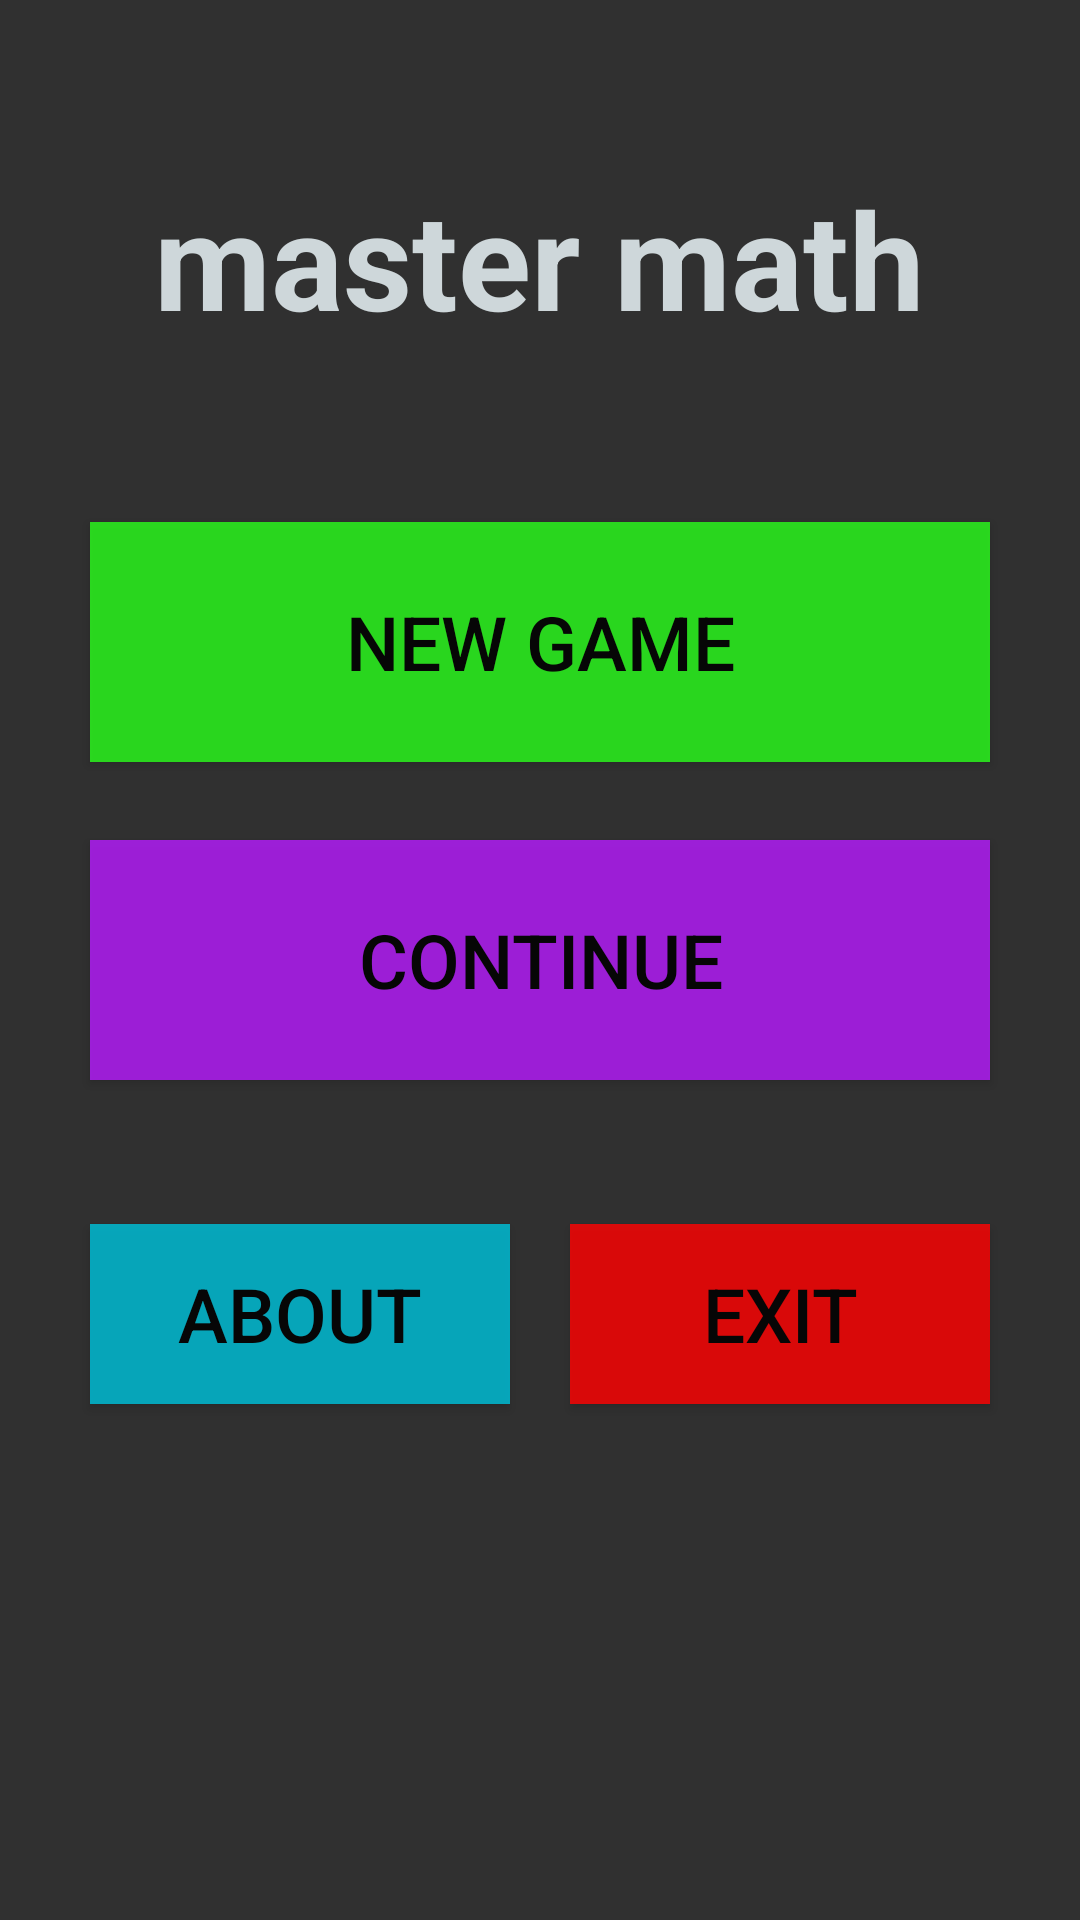

The Android layout XML behind this screen, and the referenced resources:
<!-- AndroidManifest.xml: application theme Theme.AppCompat.NoActionBar -->
<!-- res/layout/activity_main_menu.xml -->
<?xml version="1.0" encoding="utf-8"?>
<RelativeLayout xmlns:android="http://schemas.android.com/apk/res/android"
    xmlns:app="http://schemas.android.com/apk/res-auto"
    xmlns:tools="http://schemas.android.com/tools"
    android:id="@+id/activity_start_menu"
    android:layout_width="match_parent"
    android:layout_height="match_parent"
    android:background="@drawable/math"
    android:paddingBottom="@dimen/vertical_act_margin"
    android:paddingLeft="@dimen/horizontal_act_margin"

    android:paddingRight="@dimen/horizontal_act_margin"
    android:paddingTop="@dimen/vertical_act_margin"
    tools:context="com.emperia.isurup.mastermath.MainMenu">

    <TextView
        android:id="@+id/textView2"
        android:layout_width="wrap_content"
        android:layout_height="wrap_content"

        android:layout_alignParentTop="true"
        android:layout_centerHorizontal="true"
        android:layout_marginTop="39dp"

        android:text="master math"
        android:textColor="#CED7DA"
        android:textSize="45dp"
        android:textStyle="bold" />

    <Button
        android:id="@+id/btnExit"

        android:layout_width="140dp"
        android:layout_height="60dp"
        android:layout_alignEnd="@+id/btnContinue"
        android:layout_alignRight="@+id/btnContinue"
        android:layout_below="@+id/btnContinue"

        android:layout_marginTop="48dp"
        android:alpha="0.85"
        android:background="#F90404"
        android:text="Exit"
        android:textColor="#000000"

        android:textSize="25dp" />


    <Button
        android:id="@+id/btnNewGame"
        android:layout_width="300dp"
        android:layout_height="80dp"
        android:layout_below="@+id/textView2"

        android:layout_centerHorizontal="true"
        android:layout_marginTop="58dp"
        android:alpha="0.85"

        android:background="#2AF61D"

        android:text="New Game"
        android:textColor="#000000"
        android:textSize="25dp" />

    <Button
        android:id="@+id/btnContinue"
        android:layout_width="300dp"
        android:layout_height="80dp"
        android:layout_alignLeft="@+id/btnNewGame"
        android:layout_alignStart="@+id/btnNewGame"
        android:layout_below="@+id/btnNewGame"
        android:layout_marginTop="26dp"
        android:alpha="0.85"
        android:background="#B11DF6"

        android:text="Continue"
        android:textColor="#000000"
        android:textSize="25dp" />

    <Button
        android:id="@+id/btnAbout"
        android:layout_width="140dp"
        android:layout_height="60dp"
        android:layout_alignBottom="@+id/btnExit"
        android:layout_alignLeft="@+id/btnContinue"
        android:layout_alignStart="@+id/btnContinue"
        android:layout_alignTop="@+id/btnExit"
        android:alpha="0.85"
        android:background="#00BCD4"

        android:text="About"
        android:textColor="#000000"
        android:textSize="25dp" />


</RelativeLayout>
<!-- resources referenced by this layout -->
<resources>
  <dimen name="horizontal_act_margin">17dp</dimen>
  <dimen name="vertical_act_margin">17dp</dimen>
</resources>
